Labelled photos from "ukiran-kekarangan-dataset", an image-classification folder in guzpr/ukiran-kekarangan-dataset. The possible labels are: Karang Daun, Karang Gajah, Karang Goak.

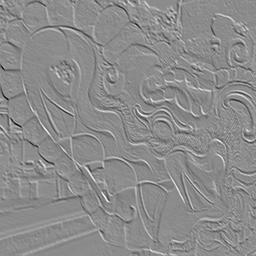
Label: Karang Gajah

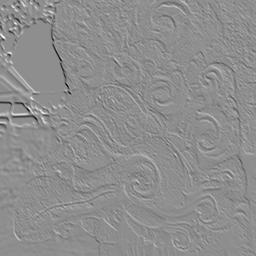
Label: Karang Goak

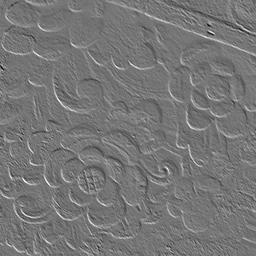
Label: Karang Daun

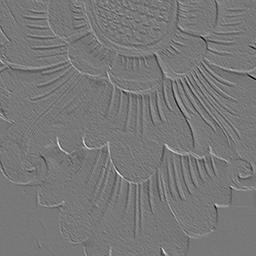
Label: Karang Daun

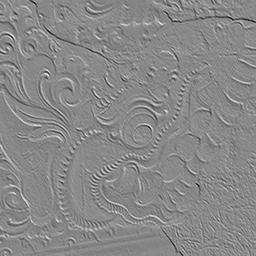
Label: Karang Gajah

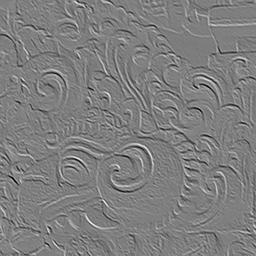
Label: Karang Goak
